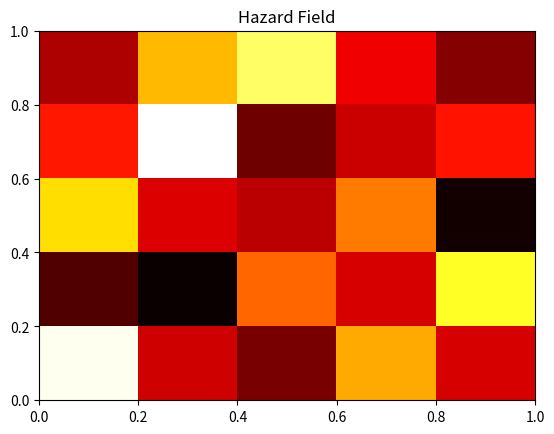

Reproduce this figure in Python.
'''
# Small little function to calculate scaling factor for a line.
import math
x1 = 586.094375282
y1 = 445.866492772
x2 = 589.462214662
y2 = 442.843846618
z = 57.339599609375
if __name__ == '__main__':
	print (math.sqrt(pow((x2-x1),2) + pow((y2-y1),2)))/z
'''

# Getting two images to show up on the same matplotlib object and scaled appropriately.
from matplotlib import pyplot as plt
import numpy as np
import networkx as nx
heatMap = plt.imshow(
	np.random.rand(5, 5),
	cmap = 'hot',
	interpolation = 'nearest',
	extent = [0,1,0,1],
	aspect='auto')
# draw networkx graph
#plt.gca().invert_yaxis() This isn't needed anymore?
plt.title("Hazard Field")
plt.show()

# Drawing networkX graph with lots of styles.
